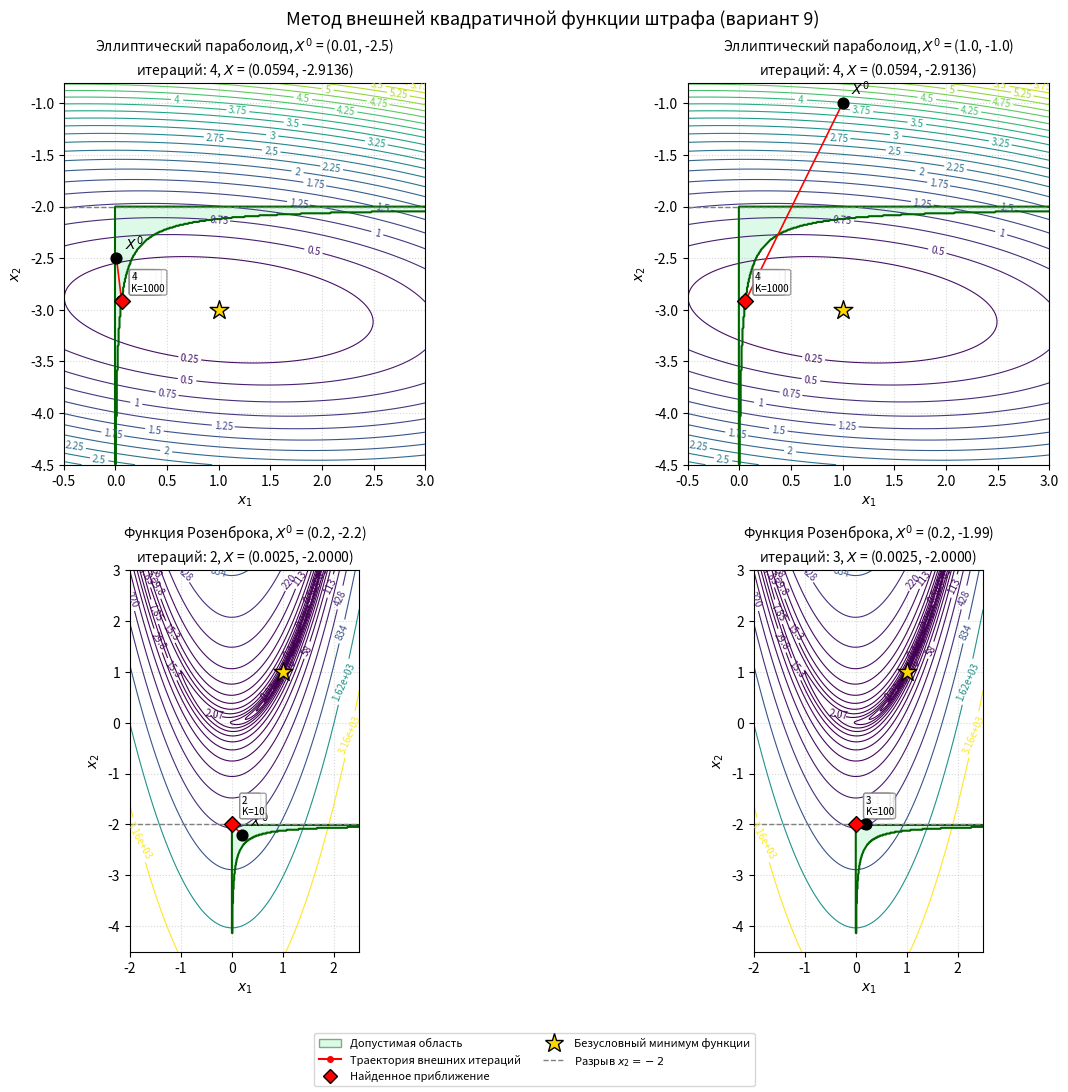

Source code (Python):
import numpy as np
import matplotlib.pyplot as plt
from matplotlib.lines import Line2D
from matplotlib.patches import Patch
from scipy.optimize import minimize

# ============================================================
# Лабораторная работа 2.4, вариант 9
# Метод внешней квадратичной функции штрафа
# Целевые функции:
# 1. Эллиптический параболоид
# 2. Функция Розенброка
# ============================================================

# ==========================================
# 1. ПАРАМЕТРЫ ВАРИАНТА 9 (Табл. 2.3)
# ==========================================
a = 1.0
b = -3.0
c = 1.0
d = 3.0
alpha = np.radians(85)

K1 = 1.0
C = 10.0
eps = 1e-4


# ==========================================
# 2. ЦЕЛЕВЫЕ ФУНКЦИИ
# ==========================================

def f0(x):
    """Целевая функция f0(X): эллиптический параболоид."""
    x1, x2 = x[0], x[1]
    u = (x1 - a) * np.cos(alpha) + (x2 - b) * np.sin(alpha)
    v = (x2 - b) * np.cos(alpha) - (x1 - a) * np.sin(alpha)
    return (u**2) / (c**2) + (v**2) / (d**2)


def f_rosenbrock(x):
    """Целевая функция Розенброка."""
    x1, x2 = x[0], x[1]
    return 100 * (x2 - x1**2)**2 + (1 - x1)**2


# ==========================================
# 3. ФУНКЦИИ ОГРАНИЧЕНИЙ
# ==========================================

def eval_constraints(x1, x2):
    """Вычисление f1(X) и f2(X)."""
    denom = np.where(np.abs(x2 + 2.0) < 1e-12, 1e-12, x2 + 2.0)

    # f1 >= 0
    f1 = -(x1 / np.exp(x2) + 1.0 / denom)

    # f2 >= 0
    f2 = x1

    return f1, f2


# ==========================================
# 4. ВНЕШНЯЯ КВАДРАТИЧНАЯ ФУНКЦИЯ ШТРАФА
# ==========================================

def R_exterior(x, K, f):
    """Вспомогательная функция с квадратичным штрафом."""

    f1, f2 = eval_constraints(x[0], x[1])

    p1 = min(0.0, f1)**2
    p2 = min(0.0, f2)**2

    return f(x) + K * (p1 + p2)


# ==========================================
# 5. АЛГОРИТМ ВНЕШНЕГО ШТРАФА
# ==========================================

def solve_exterior(x_start, f, function_name):

    x_curr = np.array(x_start, dtype=float)
    K = K1

    # Сохраняем стартовую точку и результаты
    # каждой внешней итерации
    history_points = [x_curr.copy()]
    history_K = []

    print("\n==========================================================================")
    print(
        f" МЕТОД ВНЕШНЕГО ШТРАФА: {function_name}, "
        f"X0 = ({x_start[0]}, {x_start[1]})"
    )
    print("==========================================================================")

    print(
        f"{'i':>4} | {'K':>10} | {'X_i*':^28} | "
        f"{'f(X_i*)':>12} | {'||X_i - X_{i-1}||':>16}"
    )

    print("-" * 76)

    iteration = 1

    while True:

        res = minimize(
            lambda x: R_exterior(x, K, f),
            x_curr,
            method='Nelder-Mead',
            options={
                'xatol': 1e-7,
                'fatol': 1e-7,
                'maxiter': 5000
            }
        )

        x_next = res.x
        diff = np.linalg.norm(x_next - x_curr)

        print(
            f"{iteration:>4} | {K:>10.2e} | "
            f"({x_next[0]:11.6f}, {x_next[1]:11.6f}) | "
            f"{f(x_next):12.6f} | {diff:16.6e}"
        )

        # Запоминаем результат текущей внешней итерации
        history_points.append(x_next.copy())
        history_K.append(K)

        if diff <= eps or iteration >= 25:
            break

        x_curr = x_next
        K *= C
        iteration += 1

    return x_next, np.array(history_points), np.array(history_K)


# ==========================================
# 6. РАСЧЕТ ДЛЯ ДВУХ ФУНКЦИЙ
# ==========================================

# Начальные точки эллиптического параболоида
# Оставлены из исходной программы.

ellipse_starts = [
    [0.01, -2.5],   # Внутри допустимой области
    [1.0, -1.0]     # Снаружи допустимой области
]

# Начальные точки функции Розенброка.
# Подобраны отдельно для этой целевой функции.

rosenbrock_starts = [
    [0.2, -2.2],    # Внутри допустимой области
    [0.2, -1.99]    # Снаружи допустимой области
]


# Параметры функций для расчета и визуализации

tasks = [

    (
        "Эллиптический параболоид",
        f0,
        (a, b),
        (-0.5, 3.0, -4.5, -0.8),
        None,
        ellipse_starts
    ),

    (
        "Функция Розенброка",
        f_rosenbrock,
        (1.0, 1.0),
        (-2.0, 2.5, -4.5, 3.0),
        np.logspace(-2, 3.5, 20),
        rosenbrock_starts
    )

]


results = []

for name, f, x_exact, box, levels, starts in tasks:

    for x0 in starts:

        x_min, history, k_history = solve_exterior(
            x0,
            f,
            name
        )

        results.append(
            (
                name,
                f,
                x0,
                x_min,
                history,
                x_exact,
                box,
                levels,
                k_history
            )
        )


# ==========================================
# 7. ВИЗУАЛИЗАЦИЯ
# Оформление как в лабораторной работе 2.3
# ==========================================

fig, axes = plt.subplots(2, 2, figsize=(13, 11))

for ax, (
    name, f, x0, x_min, history,
    x_exact, box, levels, k_history
) in zip(axes.flat, results):

    X1, X2 = np.meshgrid(
        np.linspace(box[0], box[1], 400),
        np.linspace(box[2], box[3], 400)
    )

    Z = f((X1, X2))

    # Линии уровня целевой функции
    cs = ax.contour(
        X1,
        X2,
        Z,
        levels=levels if levels is not None else 25,
        cmap="viridis",
        linewidths=0.8
    )

    ax.clabel(
        cs,
        fontsize=7,
        fmt="%.3g"
    )

    # Допустимая область
    F1, F2 = eval_constraints(X1, X2)

    feasible_mask = (
        (F1 >= 0) &
        (F2 >= 0) &
        (X2 < -2.0)
    )

    # Зеленая заливка допустимой области
    ax.contourf(
        X1,
        X2,
        feasible_mask.astype(float),
        levels=[0.5, 1.5],
        colors=['#bbf7d0'],
        alpha=0.5
    )

    # Граница допустимой области
    ax.contour(
        X1,
        X2,
        feasible_mask.astype(float),
        levels=[0.5],
        colors=['darkgreen'],
        linewidths=1.5
    )

    # Граница x2 = -2
    ax.axhline(
        -2.0,
        color='gray',
        linestyle='--',
        linewidth=1,
        label='Разрыв $x_2 = -2$'
    )

    # Траектория движения алгоритма
    pts = history

    ax.plot(
        pts[:, 0],
        pts[:, 1],
        color="red",
        linewidth=1.2,
        marker="o",
        markersize=2.5
    )

    # Результаты внешних итераций
    iteration_points = history[1:]

    if len(iteration_points) > 0:

        ax.scatter(
            iteration_points[:, 0],
            iteration_points[:, 1],
            c=np.arange(1, len(iteration_points) + 1),
            cmap="viridis",
            s=55,
            edgecolors="black",
            linewidths=0.5,
            zorder=6
        )

        # Подписи номера итерации и значения K
        for i, (point, k_value) in enumerate(
            zip(iteration_points, k_history),
            start=1
        ):

            ax.annotate(
                f"{i}\nK={k_value:g}",
                point,
                xytext=(7, 7),
                textcoords="offset points",
                fontsize=7,
                bbox=dict(
                    boxstyle="round,pad=0.2",
                    fc="white",
                    alpha=0.75,
                    ec="gray"
                ),
                zorder=7
            )

    # Начальная точка
    ax.scatter(
        [x0[0]],
        [x0[1]],
        color="black",
        s=60,
        zorder=8
    )

    ax.annotate(
        "$X^0$",
        x0,
        textcoords="offset points",
        xytext=(6, 6)
    )

    # Последняя найденная точка
    ax.scatter(
        [x_min[0]],
        [x_min[1]],
        color="red",
        edgecolor="black",
        marker="D",
        s=65,
        zorder=9
    )

    # Безусловный минимум
    ax.scatter(
        [x_exact[0]],
        [x_exact[1]],
        color="gold",
        edgecolor="black",
        marker="*",
        s=200,
        zorder=8
    )

    ax.set_title(
        f"{name}, $X^0$ = ({x0[0]}, {x0[1]})\n"
        f"итераций: {len(history) - 1}, "
        f"$X$ = ({x_min[0]:.4f}, {x_min[1]:.4f})",
        fontsize=10
    )

    ax.set_xlabel("$x_1$")
    ax.set_ylabel("$x_2$")

    ax.set_xlim(box[0], box[1])
    ax.set_ylim(box[2], box[3])

    ax.set_aspect("equal", adjustable="box")

    ax.grid(
        True,
        linestyle=":",
        alpha=0.5
    )


# ==========================================
# 8. ОБЩАЯ ЛЕГЕНДА
# ==========================================

legend_elements = [

    Patch(
        facecolor="#bbf7d0",
        edgecolor="darkgreen",
        alpha=0.5,
        label="Допустимая область"
    ),

    Line2D(
        [0], [0],
        color="red",
        lw=1.5,
        marker="o",
        markersize=4,
        label="Траектория внешних итераций"
    ),

    Line2D(
        [0], [0],
        marker="D",
        color="w",
        markerfacecolor="red",
        markeredgecolor="black",
        markersize=7,
        label="Найденное приближение"
    ),

    Line2D(
        [0], [0],
        marker="*",
        color="w",
        markerfacecolor="gold",
        markeredgecolor="black",
        markersize=14,
        label="Безусловный минимум функции"
    ),

    Line2D(
        [0], [0],
        color="gray",
        linestyle="--",
        lw=1,
        label="Разрыв $x_2=-2$"
    )

]

fig.legend(
    handles=legend_elements,
    loc="lower center",
    ncol=2,
    fontsize=8
)

fig.suptitle(
    "Метод внешней квадратичной функции штрафа (вариант 9)",
    fontsize=13
)

plt.tight_layout(rect=(0, 0.07, 1, 1))

plt.show()
